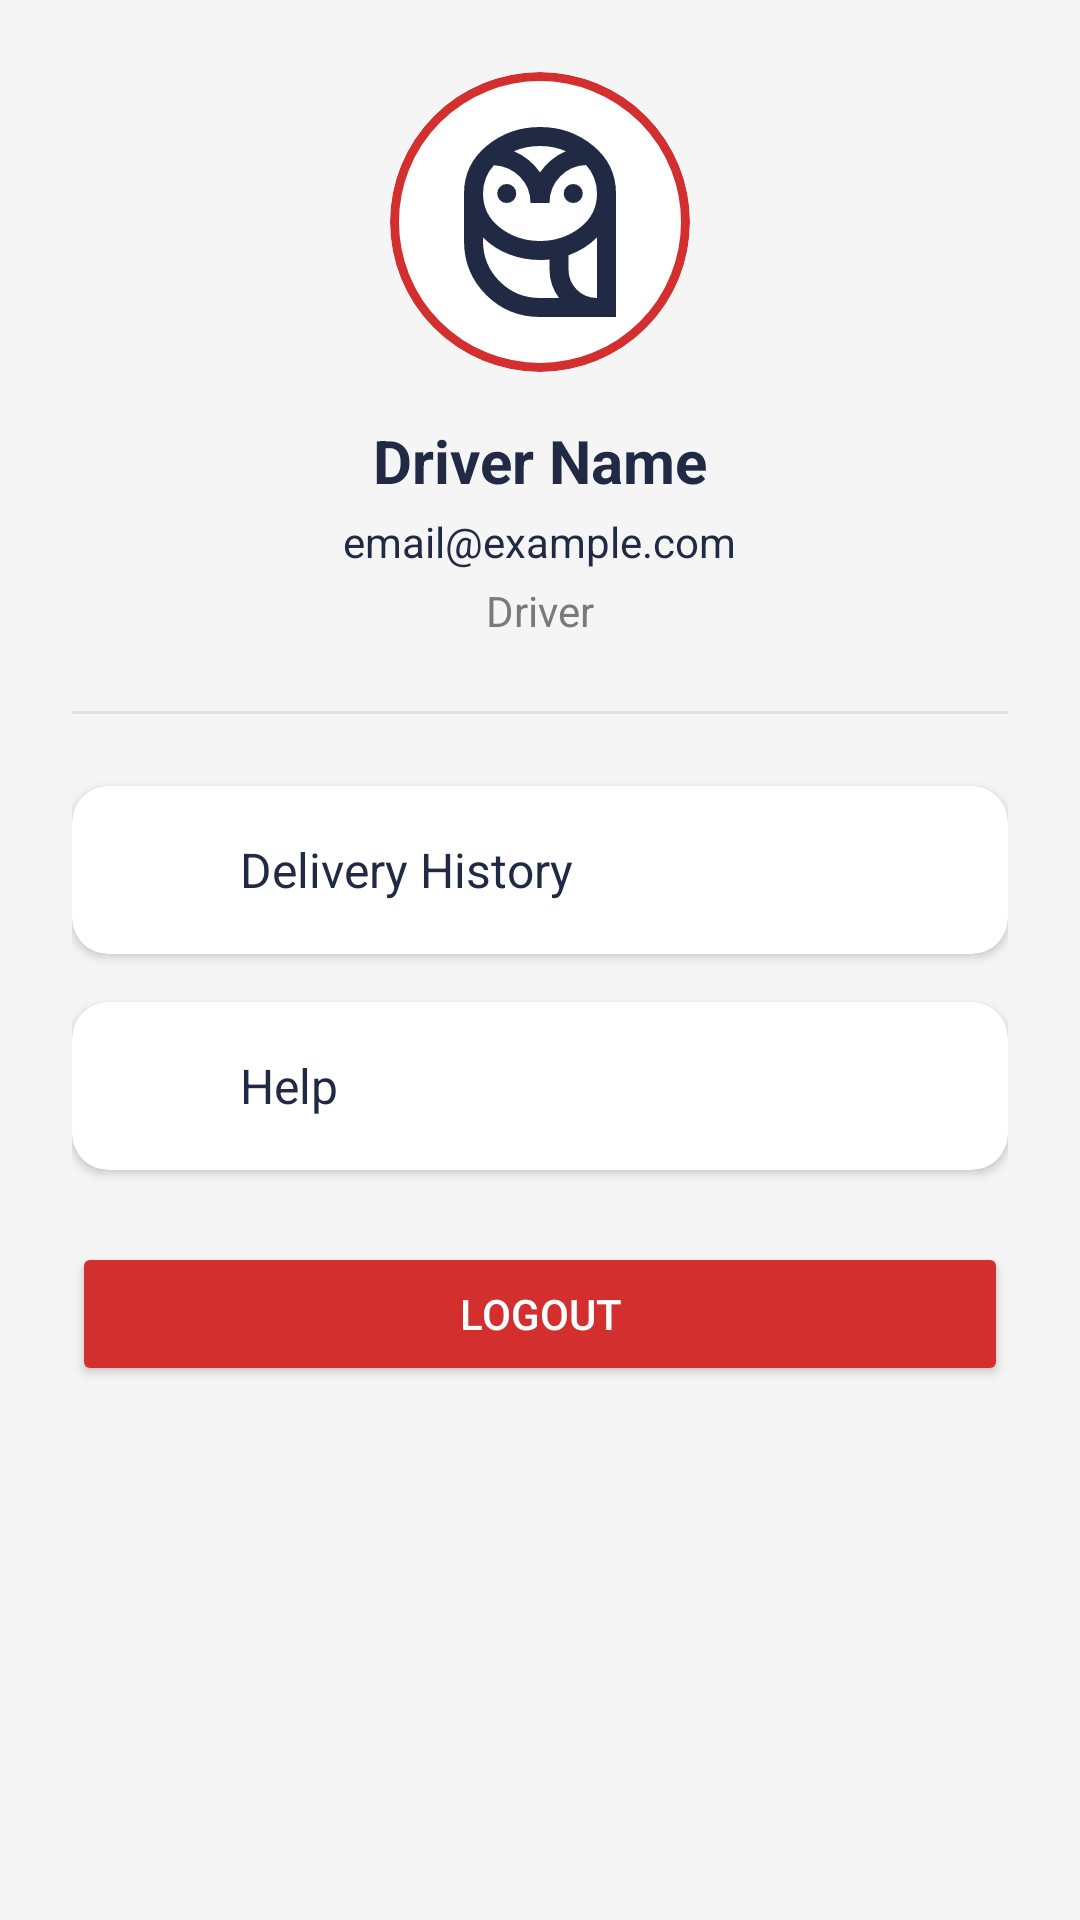

Android layout source for this screen:
<!-- AndroidManifest.xml: application theme Theme.GalliMart -->
<!-- res/layout/fragment_profile_driver.xml -->
<?xml version="1.0" encoding="utf-8"?>
<ScrollView xmlns:android="http://schemas.android.com/apk/res/android"
    android:layout_width="match_parent"
    android:layout_height="match_parent"
    android:background="#F5F5F5"
    android:fillViewport="true"
    xmlns:app="http://schemas.android.com/apk/res-auto">

    <LinearLayout
        android:layout_width="match_parent"
        android:layout_height="wrap_content"
        android:orientation="vertical"
        android:padding="24dp"
        android:gravity="center_horizontal">

        
        <ImageView
            android:id="@+id/ivProfileDriver"
            android:layout_width="100dp"
            android:layout_height="100dp"
            android:src="@drawable/ic_profile_placeholder"
            android:background="@drawable/profile_placeholder_bg"
            android:padding="12dp"
            android:contentDescription="Driver Profile Picture"
            android:layout_marginBottom="16dp"
            app:tint="#202A44"
            android:scaleType="centerCrop"
            android:clipToOutline="true"/>

        
        <TextView
            android:id="@+id/tvNameDriver"
            android:layout_width="wrap_content"
            android:layout_height="wrap_content"
            android:text="Driver Name"
            android:textSize="20sp"
            android:textStyle="bold"
            android:textColor="#202A44"
            android:layout_marginBottom="4dp"/>

        
        <TextView
            android:id="@+id/tvEmailDriver"
            android:layout_width="wrap_content"
            android:layout_height="wrap_content"
            android:text="email@example.com"
            android:textSize="14sp"
            android:textColor="#202A44"
            android:layout_marginBottom="4dp"/>

        
        <TextView
            android:id="@+id/tvRoleDriver"
            android:layout_width="wrap_content"
            android:layout_height="wrap_content"
            android:text="Driver"
            android:textSize="14sp"
            android:textColor="#7A7A7A"
            android:layout_marginBottom="24dp"/>

        
        <View
            android:layout_width="match_parent"
            android:layout_height="1dp"
            android:background="#E0E0E0"
            android:layout_marginBottom="24dp"/>

        
        <androidx.cardview.widget.CardView
            android:id="@+id/cardDeliveryHistory"
            android:layout_width="match_parent"
            android:layout_height="wrap_content"
            android:layout_marginBottom="16dp"
            android:elevation="6dp"
            app:cardCornerRadius="12dp"
            android:clickable="true"
            android:focusable="true"
            android:foreground="?attr/selectableItemBackground">

            <LinearLayout
                android:layout_width="match_parent"
                android:layout_height="wrap_content"
                android:orientation="horizontal"
                android:padding="16dp"
                android:gravity="center_vertical">

                <ImageView
                    android:layout_width="24dp"
                    android:layout_height="24dp"
                    android:src="@drawable/ic_orders"
                    android:contentDescription="Delivery History"
                    app:tint="#202A44"/>

                <TextView
                    android:layout_width="wrap_content"
                    android:layout_height="wrap_content"
                    android:text="Delivery History"
                    android:textSize="16sp"
                    android:textColor="#202A44"
                    android:layout_marginStart="16dp"/>
            </LinearLayout>
        </androidx.cardview.widget.CardView>

        
        <androidx.cardview.widget.CardView
            android:id="@+id/cardHelpDriver"
            android:layout_width="match_parent"
            android:layout_height="wrap_content"
            android:layout_marginBottom="24dp"
            android:elevation="6dp"
            app:cardCornerRadius="12dp"
            android:clickable="true"
            android:focusable="true"
            android:foreground="?attr/selectableItemBackground">

            <LinearLayout
                android:layout_width="match_parent"
                android:layout_height="wrap_content"
                android:orientation="horizontal"
                android:padding="16dp"
                android:gravity="center_vertical">

                <ImageView
                    android:layout_width="24dp"
                    android:layout_height="24dp"
                    android:src="@drawable/ic_help"
                    android:contentDescription="Help"
                    app:tint="#202A44"/>

                <TextView
                    android:layout_width="wrap_content"
                    android:layout_height="wrap_content"
                    android:text="Help"
                    android:textSize="16sp"
                    android:textColor="#202A44"
                    android:layout_marginStart="16dp"/>
            </LinearLayout>
        </androidx.cardview.widget.CardView>

        
        <Button
            android:id="@+id/btnLogoutDriver"
            android:layout_width="match_parent"
            android:layout_height="wrap_content"
            android:text="Logout"
            android:textColor="@android:color/white"
            android:backgroundTint="@color/red"
            android:padding="12dp"
            android:elevation="4dp"/>
    </LinearLayout>
</ScrollView>
<!-- resources referenced by this layout -->
<resources>
  <color name="red">#D32F2F</color>
  <!-- drawable ic_profile_placeholder (drawable) -->
  <vector xmlns:android="http://schemas.android.com/apk/res/android"
      android:width="24dp"
      android:height="24dp"
      android:viewportWidth="960"
      android:viewportHeight="960">
    <path
        android:pathData="M480,880q-134,0 -227,-93t-93,-227v-200q0,-122 96,-201t224,-79q128,0 224,79t96,201v520L480,880ZM480,800h80q-19,-25 -29.5,-55.5T520,680v-42q-10,1 -20,1.5t-20,0.5q-67,0 -129.5,-23.5T240,545v15q0,100 70,170t170,70ZM600,680q0,50 35,85t85,35v-255q-26,26 -56,44.5T600,620v60ZM440,400q0,-66 -45,-111t-109,-48q-22,24 -34,54t-12,65q0,89 72.5,144.5T480,560q95,0 167.5,-55.5T720,360q0,-35 -12,-65.5T674,240q-64,2 -109,48t-45,112h-80ZM340,400q-17,0 -28.5,-11.5T300,360q0,-17 11.5,-28.5T340,320q17,0 28.5,11.5T380,360q0,17 -11.5,28.5T340,400ZM620,400q-17,0 -28.5,-11.5T580,360q0,-17 11.5,-28.5T620,320q17,0 28.5,11.5T660,360q0,17 -11.5,28.5T620,400ZM370,182q34,14 62,37t48,52q20,-29 47.5,-52t61.5,-37q-25,-11 -52.5,-16.5T480,160q-29,0 -56.5,5.5T370,182ZM800,800L520,800h280ZM480,800q-100,0 -170,-70t-70,-170q0,100 70,170t170,70h80,-80ZM600,680q0,50 35,85t85,35q-50,0 -85,-35t-35,-85ZM480,271Z"
        android:fillColor="#e3e3e3"/>
  </vector>
  <!-- drawable profile_placeholder_bg (drawable) -->
  <shape xmlns:android="http://schemas.android.com/apk/res/android"
      android:shape="oval">
  
      
      <solid android:color="#FFFFFF"/> 
  
      
      <stroke
          android:width="3dp"
          android:color="@color/red"/> 
  
  </shape>
  <style name="Theme.GalliMart" parent="Theme.MaterialComponents.Light.NoActionBar">
          
          <item name="colorPrimary">@color/primary</item>
          <item name="colorPrimaryVariant">@color/primaryDark</item>
          <item name="colorOnPrimary">@color/white</item>
  
          
          <item name="colorSurface">@color/white</item>
          <item name="colorOnSurface">@color/black</item>
          <item name="colorOnSurfaceVariant">@color/black</item>
  
          
          <item name="android:windowBackground">@color/white</item>
      </style>
  <color name="primary">#6200EE</color>
  <color name="primaryDark">#3700B3</color>
  <color name="white">#FFFFFF</color>
  <color name="black">#000000</color>
</resources>
